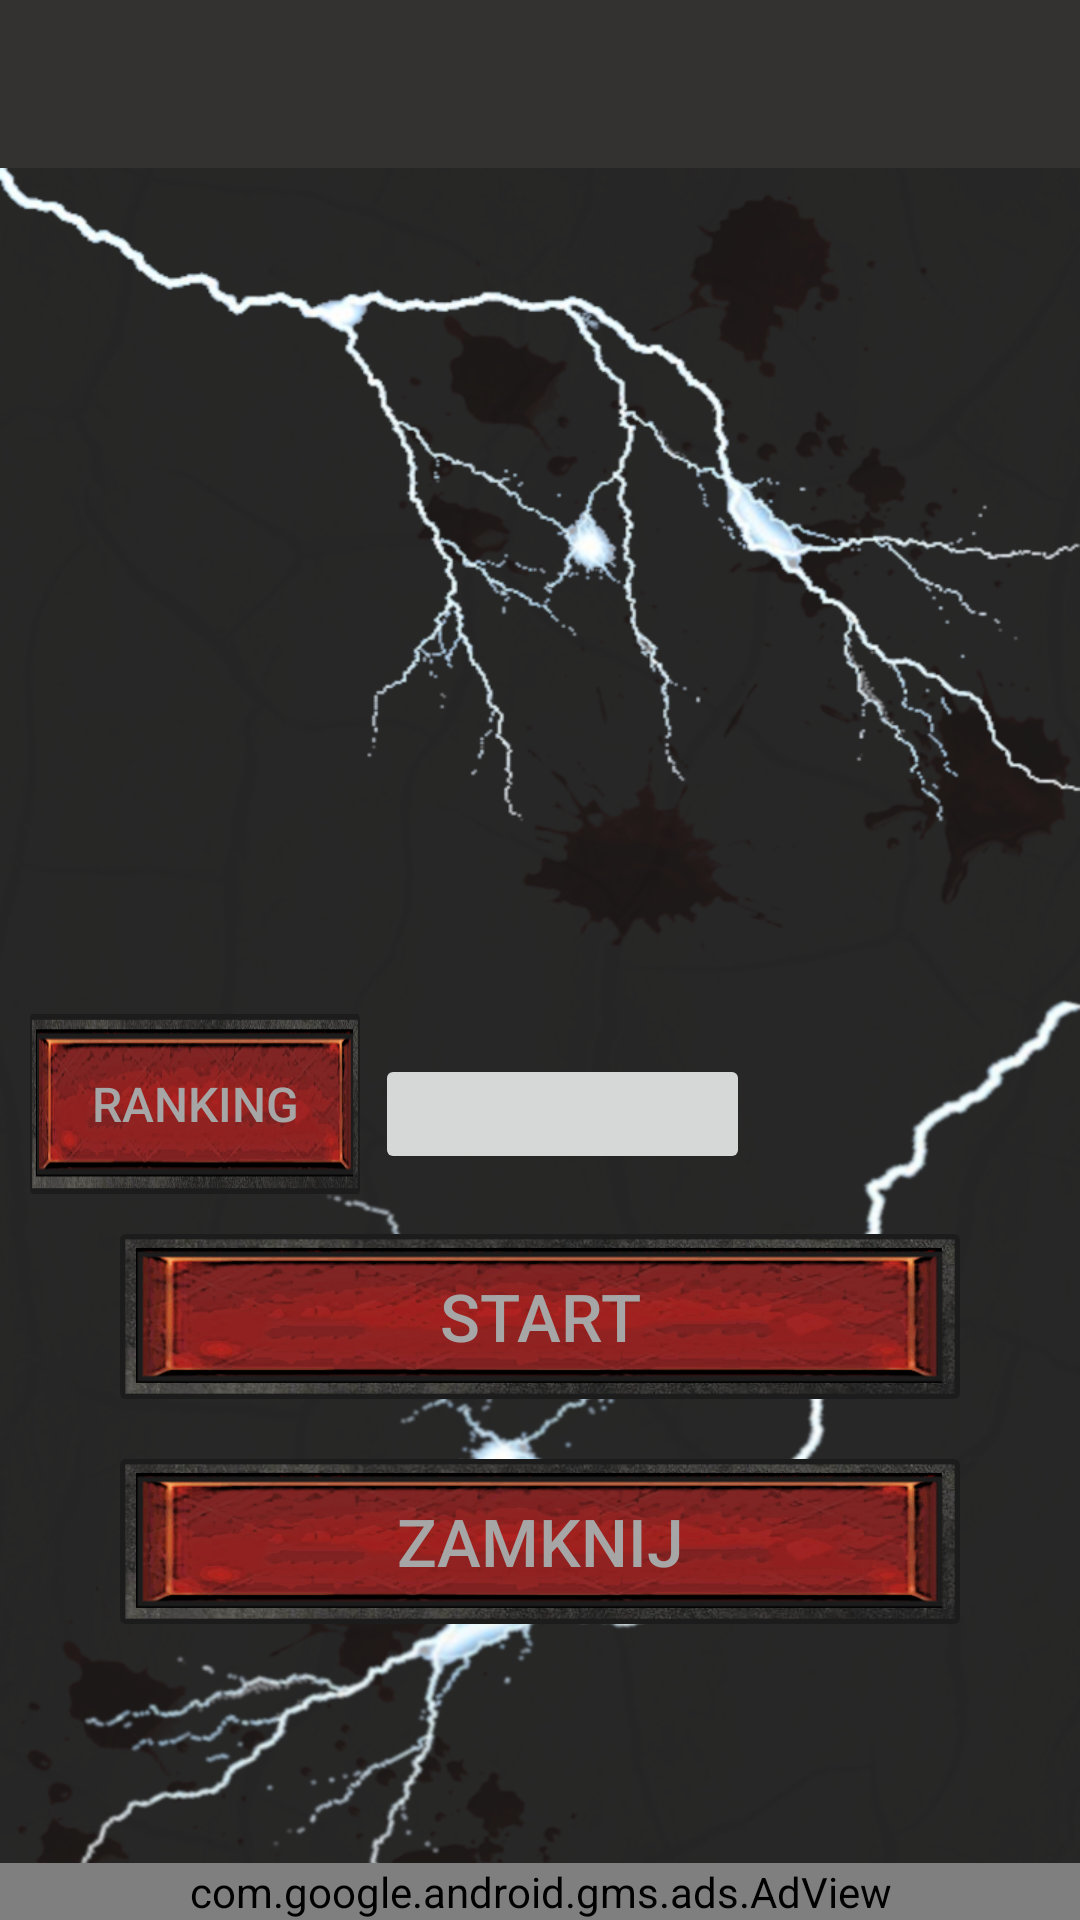

Layout XML and referenced resources for this Android screen:
<!-- AndroidManifest.xml: application theme AppTheme -->
<!-- res/layout/activity_main.xml -->
<?xml version="1.0" encoding="utf-8"?>
<androidx.drawerlayout.widget.DrawerLayout xmlns:android="http://schemas.android.com/apk/res/android"
    xmlns:app="http://schemas.android.com/apk/res-auto"
    xmlns:tools="http://schemas.android.com/tools"
    android:layout_width="match_parent"
    android:layout_height="match_parent"
    app:titleTextColor="#A6A6A6"
    android:id="@+id/drawer_layout">

    <LinearLayout
        android:layout_width="match_parent"
        android:layout_height="match_parent"
        android:orientation="vertical">

        <include
            layout="@layout/toolbar_main"
            android:id="@+id/toolbar_main"/>







        <RelativeLayout
            android:layout_width="match_parent"
            android:layout_height="match_parent"
            android:background="@drawable/pattern2"
            android:orientation="vertical"
            tools:context=".MainActivity">


            <ScrollView
                android:layout_width="match_parent"
                android:layout_height="match_parent"
                android:layout_above="@+id/adView"
                android:layout_alignParentStart="true"
                android:layout_alignParentTop="true"
                android:layout_alignParentEnd="true"
                android:layout_marginBottom="20dp"
                android:layout_marginStart="0dp">



                    <LinearLayout
                        android:id="@+id/linearLayout"
                        android:layout_width="match_parent"
                        android:layout_height="wrap_content"
                        android:orientation="vertical"
                        app:layout_constraintBottom_toBottomOf="parent"
                        app:layout_constraintEnd_toEndOf="parent"
                        app:layout_constraintHorizontal_bias="0.0"
                        app:layout_constraintStart_toStartOf="parent"
                        app:layout_constraintTop_toTopOf="parent">


                        <TextView
                            android:id="@+id/DbVersion"
                            android:layout_width="wrap_content"
                            android:layout_height="wrap_content"
                            android:layout_gravity="end"
                            android:layout_marginTop="5dp"
                            android:layout_marginEnd="10dp"
                            android:textColor="#A6A6A6"
                            android:textSize="16sp" />

                        <TextView
                            android:id="@+id/UserName"
                            android:layout_width="wrap_content"
                            android:layout_height="wrap_content"
                            android:layout_gravity="center"
                            android:textColor="#8c8c8c"
                            android:textSize="32sp" />


                        <ImageView
                            android:id="@+id/division"
                            android:layout_width="@dimen/MainActivityImageViewWidth"
                            android:layout_height="@dimen/MainActivityImageViewHeight"
                            android:layout_gravity="center"
                            android:layout_marginTop="@dimen/MainActivityImageViewMarginTop"
                            android:contentDescription="TODO" />

                        <TextView
                            android:id="@+id/LeaguePoints"
                            android:layout_width="wrap_content"
                            android:layout_height="wrap_content"
                            android:layout_gravity="center"
                            android:layout_marginTop="10dp"
                            android:textColor="#A6A6A6"
                            android:textSize="20sp" />






                        <LinearLayout
                            android:layout_width="match_parent"
                            android:layout_height="wrap_content"
                            android:layout_marginStart="5dp"
                            android:layout_marginEnd="5dp"
                            android:orientation="horizontal"
                            app:layout_constraintBottom_toTopOf="@+id/button2"
                            app:layout_constraintStart_toStartOf="parent">

                            <Button
                                android:id="@+id/button2"
                                android:layout_width="110dp"
                                android:padding="5dp"
                                android:layout_height="60dp"
                                android:layout_gravity="center"
                                android:layout_margin="5dp"
                                android:background="@drawable/startbtn"
                                android:onClick="onClickOpenRank"
                                android:shadowRadius="@android:integer/config_longAnimTime"
                                android:text="RANKING"
                                android:textColor="#A6A6A6"
                                android:textSize="16sp"
                                app:layout_constraintBottom_toBottomOf="@+id/linearLayout"
                                app:layout_constraintEnd_toEndOf="parent"
                                app:layout_constraintHorizontal_bias="0.0"
                                app:layout_constraintStart_toStartOf="parent" />


                            <LinearLayout
                                android:layout_width="125dp"
                                android:layout_height="wrap_content"
                                android:orientation="vertical">
                                <TextView
                                    android:id="@+id/hp_number"
                                    android:layout_width="match_parent"
                                    android:layout_height="wrap_content"
                                    android:layout_gravity="center"
                                    android:layout_marginBottom="5dp"
                                    android:gravity="center"
                                    android:textColor="#A6A6A6"
                                    android:textSize="16sp"
                                    app:layout_constraintBottom_toTopOf="@+id/hp"
                                    app:layout_constraintEnd_toEndOf="parent" />

                                <ImageButton
                                    android:id="@+id/hp"
                                    android:layout_width="match_parent"
                                    android:layout_height="40dp"
                                    android:layout_marginBottom="20dp"
                                    android:onClick="OnClickShowMessageAboutHp"
                                    app:layout_constraintBottom_toBottomOf="parent"
                                    app:layout_constraintEnd_toEndOf="parent" />
                            </LinearLayout>

                        </LinearLayout>


                        <Button
                            android:layout_width="match_parent"
                            android:layout_height="55dp"
                            android:layout_gravity="center"
                            android:layout_marginLeft="40dp"
                            android:layout_marginRight="40dp"
                            android:background="@drawable/startbtn"
                            android:onClick="OnClickStartQuiz"
                            android:text="START"
                            android:textColor="#A6A6A6"
                            android:textSize="22sp" />


                        <Button
                            android:layout_width="match_parent"
                            android:layout_height="55dp"
                            android:layout_gravity="center"
                            android:layout_marginLeft="40dp"
                            android:layout_marginBottom="50dp"
                            android:layout_marginTop="@dimen/MainActivityButtonMarginTop"
                            android:layout_marginRight="40dp"
                            android:background="@drawable/startbtn"
                            android:onClick="CloseApplication"
                            android:text="ZAMKNIJ"
                            android:textColor="#A6A6A6"
                            android:textSize="22sp" />


                    </LinearLayout>

            </ScrollView>


            <com.google.android.gms.ads.AdView
                android:id="@+id/adView"
                android:layout_width="match_parent"
                android:layout_height="wrap_content"
                android:layout_alignParentBottom="true"
                android:layout_centerHorizontal="true"
                app:adSize="BANNER"
                app:adUnitId="@string/banner_ad_unit_id"
                app:layout_constraintBottom_toBottomOf="parent"
                app:layout_constraintEnd_toEndOf="parent"
                app:layout_constraintHorizontal_bias="0.0"
                app:layout_constraintStart_toStartOf="parent" />


        </RelativeLayout>

    </LinearLayout>

    <com.google.android.material.navigation.NavigationView
        android:layout_width="wrap_content"
        android:layout_height="match_parent"
        android:id="@+id/nav_view"
        android:layout_gravity="start"
        app:headerLayout="@layout/nav_header"
        app:menu="@menu/menu_nav"
        app:itemTextColor="@color/colorGood"
        app:itemIconTint="@color/colorBad"
        />



</androidx.drawerlayout.widget.DrawerLayout>
<!-- res/layout/toolbar_main.xml (included above) -->
<?xml version="1.0" encoding="utf-8"?>
<androidx.appcompat.widget.Toolbar xmlns:android="http://schemas.android.com/apk/res/android"
    android:layout_width="match_parent"
    android:layout_height="?attr/actionBarSize"
    xmlns:app="http://schemas.android.com/apk/res-auto"
    android:background="?attr/colorPrimary"
    android:theme="@style/AppTheme"
    app:titleTextColor="#A6A6A6" />
<!-- res/layout/nav_header.xml (included above) -->
<?xml version="1.0" encoding="utf-8"?>
<LinearLayout
    xmlns:android="http://schemas.android.com/apk/res/android"
    android:layout_width="match_parent"
    android:background="@drawable/pattern"
    android:orientation="vertical"
    android:layout_height="230dp">


    <FrameLayout
        android:layout_width="match_parent"
        android:layout_height="190dp">

        <ImageView
            android:layout_width="wrap_content"
            android:layout_height="wrap_content"
            android:scaleType="centerInside"
            android:layout_marginLeft="20dp"
            android:layout_marginTop="10dp"
            android:layout_marginRight="20dp"
            android:layout_marginBottom="10dp"
            android:src="@drawable/mikroplatnosci" />

        <LinearLayout
            android:layout_width="wrap_content"
            android:layout_height="match_parent"
            android:layout_margin="10dp"
            android:gravity="bottom|start"
            android:orientation="vertical">


            <TextView
                android:layout_width="wrap_content"
                android:layout_height="wrap_content"
                android:layout_gravity="center"
                android:gravity="center"
                android:text="@string/shop"
                android:textStyle="bold"
                android:textColor="#6F6F6F"
                android:textSize="18dp" />

        </LinearLayout>



    </FrameLayout>

    <ImageView
        android:layout_width="match_parent"
        android:layout_height="40dp"
        android:background="@drawable/navigation_view_line_separator_one"/>

</LinearLayout>
<!-- resources referenced by this layout -->
<resources>
  <color name="colorBad">#ff0000</color>
  <color name="colorGood">#00A52C</color>
  <dimen name="MainActivityButtonMarginTop">15dp</dimen>
  <dimen name="MainActivityImageViewHeight">100dp</dimen>
  <dimen name="MainActivityImageViewMarginTop">5dp</dimen>
  
      //button start and zamknij
  <dimen name="MainActivityImageViewWidth">150dp</dimen>
  <!-- drawable mikroplatnosci: png bitmap (drawable, 502402 bytes) -->
  <!-- drawable navigation_view_line_separator_one: png bitmap (drawable, 10508 bytes) -->
  <!-- drawable pattern: png bitmap (drawable, 624849 bytes) -->
  <!-- drawable pattern2: png bitmap (drawable, 553138 bytes) -->
  <!-- drawable startbtn: png bitmap (drawable, 127035 bytes) -->
  <string name="banner_ad_unit_id">ca-app-pub-6555234985187895/8237043477</string>
  <string name="shop">Sklep</string>
  <style name="AppTheme" parent="Theme.AppCompat.Light.NoActionBar">
          
          <item name="colorPrimary">@color/colorPrimary</item>
          <item name="colorPrimaryDark">@color/colorPrimaryDark</item>
          <item name="colorAccent">@color/colorAccent</item>
          <item name="android:textColorSecondary">@color/colorCursor</item>
      </style>
  <color name="colorPrimary">#343230</color>
  <color name="colorPrimaryDark">#000000</color>
  <color name="colorAccent">#333333</color>
  <color name="colorCursor">#A6A6A6</color>
</resources>
